Labelled photos from "proyecto_residuos", an image-classification folder in Jesus22082204/IA_RESIDUOS_CAMARA. The possible labels are: cardboard, glass, metal, paper, plastic, trash.

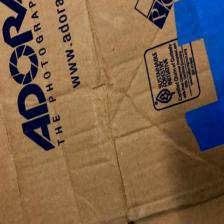
Label: cardboard

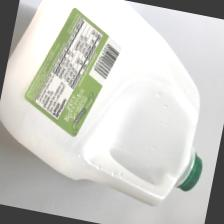
Label: plastic

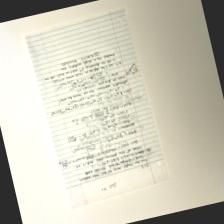
Label: paper

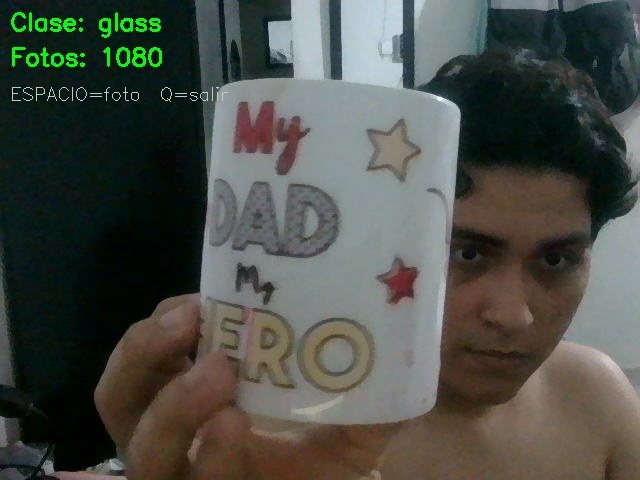
Label: glass

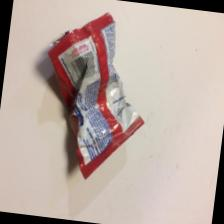
Label: trash

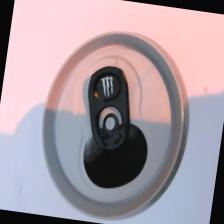
Label: metal
